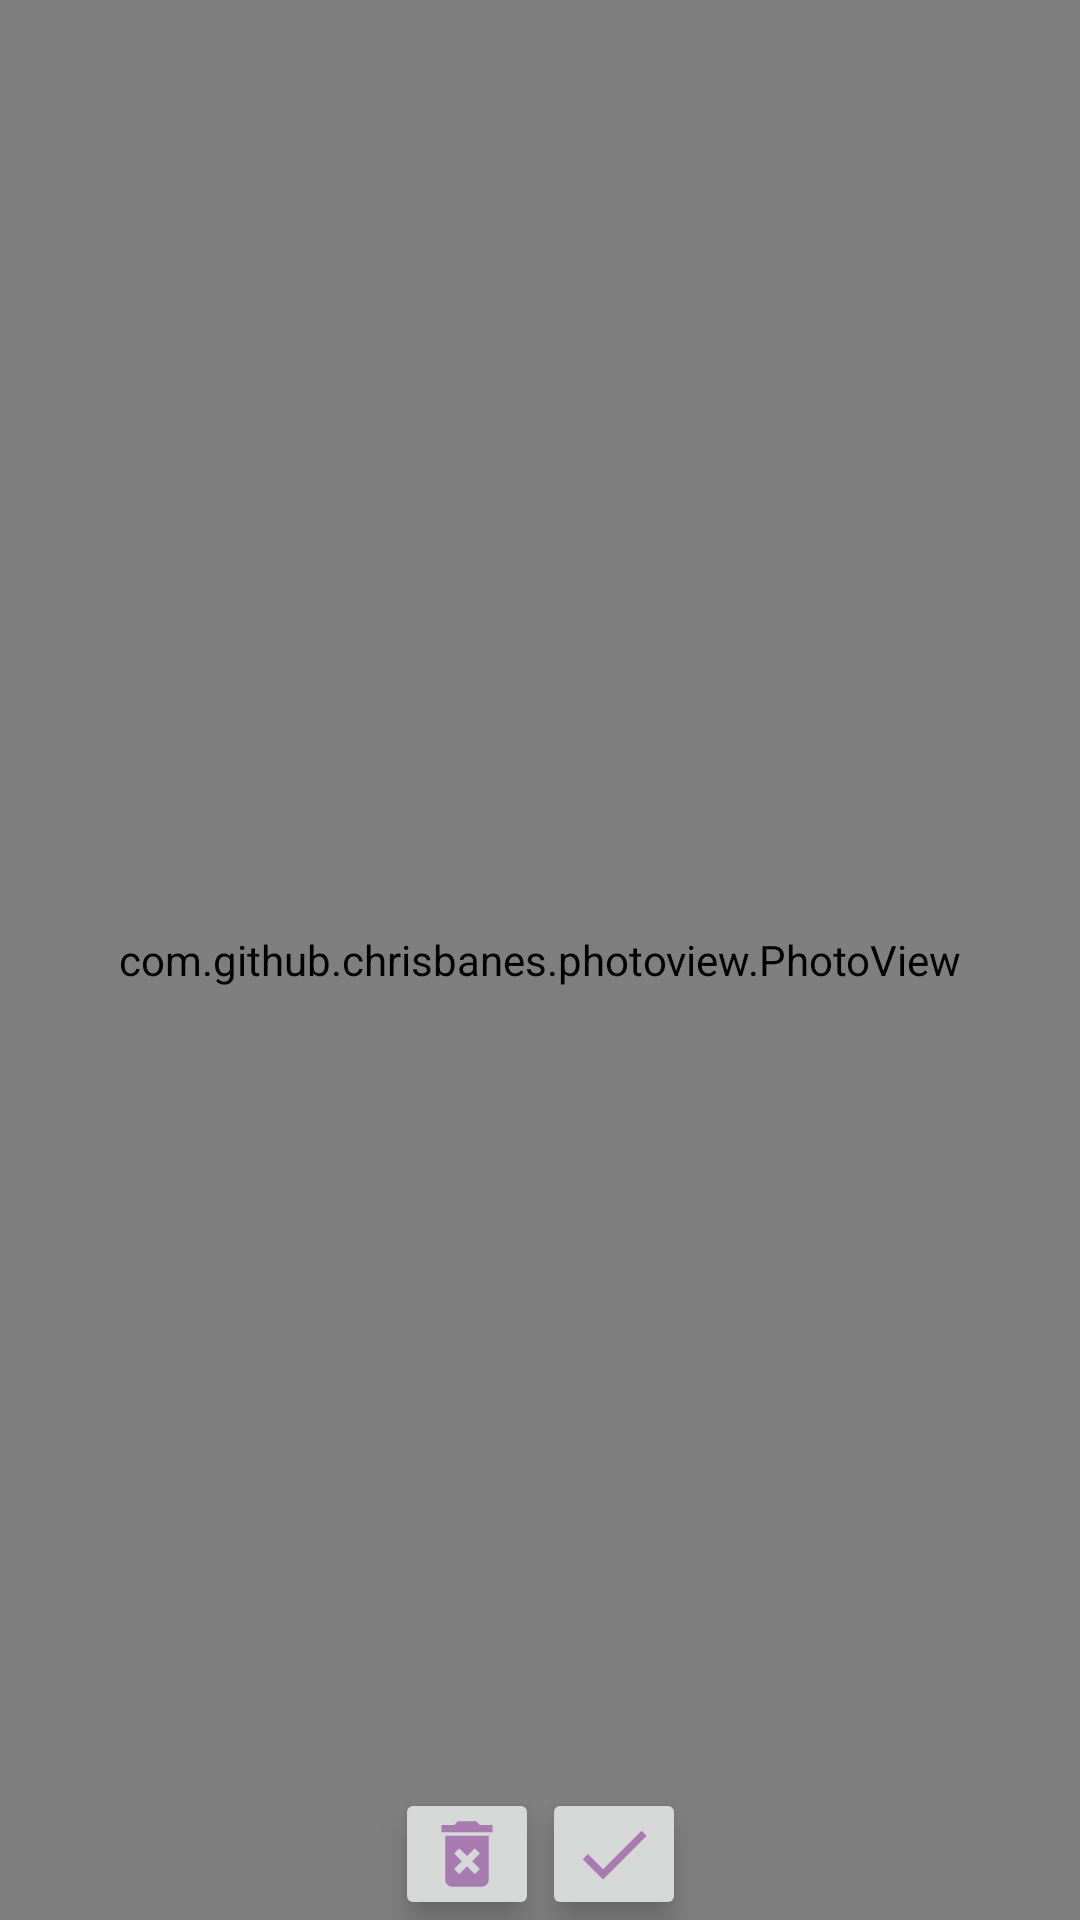

This screen was rendered from an Android layout file. Write that file and the resources it references.
<!-- AndroidManifest.xml: application theme Theme.SecretGallery -->
<!-- res/layout/fragment_photo.xml -->
<?xml version="1.0" encoding="utf-8"?>
<androidx.constraintlayout.widget.ConstraintLayout xmlns:android="http://schemas.android.com/apk/res/android"
    xmlns:app="http://schemas.android.com/apk/res-auto"
    xmlns:tools="http://schemas.android.com/tools"
    android:id="@+id/constraintLayout"
    android:layout_width="match_parent"
    android:layout_height="match_parent"
    tools:context=".PhotoFragment">

    <com.github.chrisbanes.photoview.PhotoView
        android:id="@+id/imageView"
        android:layout_width="0dp"
        android:layout_height="0dp"
        android:src="@drawable/ic_launcher_background"
        app:layout_constraintBottom_toBottomOf="parent"
        app:layout_constraintEnd_toEndOf="parent"
        app:layout_constraintStart_toStartOf="parent"
        app:layout_constraintTop_toTopOf="parent" />

    <ImageButton
        android:id="@+id/delButton"
        android:layout_width="wrap_content"
        android:layout_height="wrap_content"
        android:src="@drawable/ic_action_del"
        android:elevation="6dp"
        app:layout_constraintHorizontal_chainStyle="packed"
        app:layout_constraintBottom_toBottomOf="parent"
        app:layout_constraintEnd_toStartOf="@+id/saveButton"
        app:layout_constraintStart_toEndOf="@+id/imageView"
        android:visibility="visible"
        app:layout_constraintStart_toStartOf="parent" />

    <ImageButton
        android:id="@+id/saveButton"
        android:layout_width="wrap_content"
        android:layout_height="wrap_content"
        android:layout_marginLeft="1dp"
        android:elevation="6dp"
        android:src="@drawable/ic_action_save"
        app:layout_constraintBottom_toBottomOf="parent"
        app:layout_constraintEnd_toEndOf="parent"
        android:visibility="visible"
        app:layout_constraintStart_toEndOf="@+id/delButton" />

</androidx.constraintlayout.widget.ConstraintLayout>
<!-- resources referenced by this layout -->
<resources>
  <!-- drawable ic_action_del (drawable-anydpi) -->
  <vector xmlns:android="http://schemas.android.com/apk/res/android"
      android:width="24dp"
      android:height="24dp"
      android:viewportWidth="19.8"
      android:viewportHeight="19.8"
      android:tint="#9B64A6"
      android:alpha="0.8">
    <group android:translateX="-2.1"
        android:translateY="-2.1">
        <path
            android:fillColor="#FF000000"
            android:pathData="M6,19c0,1.1 0.9,2 2,2h8c1.1,0 2,-0.9 2,-2L18,7L6,7v12zM8.46,11.88l1.41,-1.41L12,12.59l2.12,-2.12 1.41,1.41L13.41,14l2.12,2.12 -1.41,1.41L12,15.41l-2.12,2.12 -1.41,-1.41L10.59,14l-2.13,-2.12zM15.5,4l-1,-1h-5l-1,1L5,4v2h14L19,4z"/>
    </group>
  </vector>
  <!-- drawable ic_action_save (drawable-anydpi) -->
  <vector xmlns:android="http://schemas.android.com/apk/res/android"
      android:width="24dp"
      android:height="24dp"
      android:viewportWidth="19.8"
      android:viewportHeight="19.8"
      android:tint="#9B64A6"
      android:alpha="0.8">
    <group android:translateX="-2.1"
        android:translateY="-2.1">
        <path
            android:fillColor="#FF000000"
            android:pathData="M9,16.17L4.83,12l-1.42,1.41L9,19 21,7l-1.41,-1.41z"/>
    </group>
  </vector>
  <style name="Theme.SecretGallery" parent="Theme.MaterialComponents.Light">
          
          <item name="colorPrimary">@color/SG_dark_purple</item>
          <item name="colorPrimaryVariant">@color/SG_purple</item>
          <item name="colorSecondary">@color/SG_yellow</item>
          <item name="colorSecondaryVariant">@color/SG_light_yellow</item>
          <item name="colorOnPrimary">@color/SG_textColor_primary</item>
          <item name="colorOnSecondary">@color/SG_textColor_secondary</item>
          <item name="colorSurface">@color/SG_textColor_secondary</item>
          <item name="colorError">@color/SG_red_error</item>
          <item name="materialAlertDialogTheme">@style/AlertDialog.SecretGallery</item>
      </style>
  <color name="SG_dark_purple">#9c64a6</color>
  <color name="SG_purple">#ce93d8</color>
  <color name="SG_yellow">#fff176</color>
  <color name="SG_light_yellow">#ffffa8</color>
  <color name="SG_textColor_primary">#000000</color>
  <color name="SG_textColor_secondary">#000000</color>
  <color name="SG_red_error">#B00020</color>
  <style name="AlertDialog.SecretGallery" parent="ThemeOverlay.MaterialComponents.MaterialAlertDialog">
      
          <item name="colorSurface">@color/SG_lightest_yellow</item>
          <item name="colorOnSurface">@color/SG_textColor_primary</item>
      </style>
  <color name="SG_lightest_yellow">#fafac3</color>
</resources>
